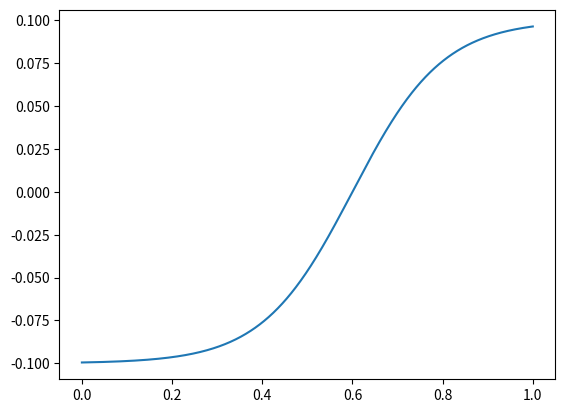

The matplotlib source for this figure:
import numpy as np
from math import tanh
import matplotlib.pyplot as plt
xs = np.linspace(0, 1, 1000)
def psi(phi, c1 =0.1, w=5, phis=0.6, c2=1):
    return c1*tanh(w*(phi-phis))
psiv = np.vectorize(psi)
ys = psiv(xs)#[psi(x) for x in xs]

plt.plot(xs, ys)
plt.show()